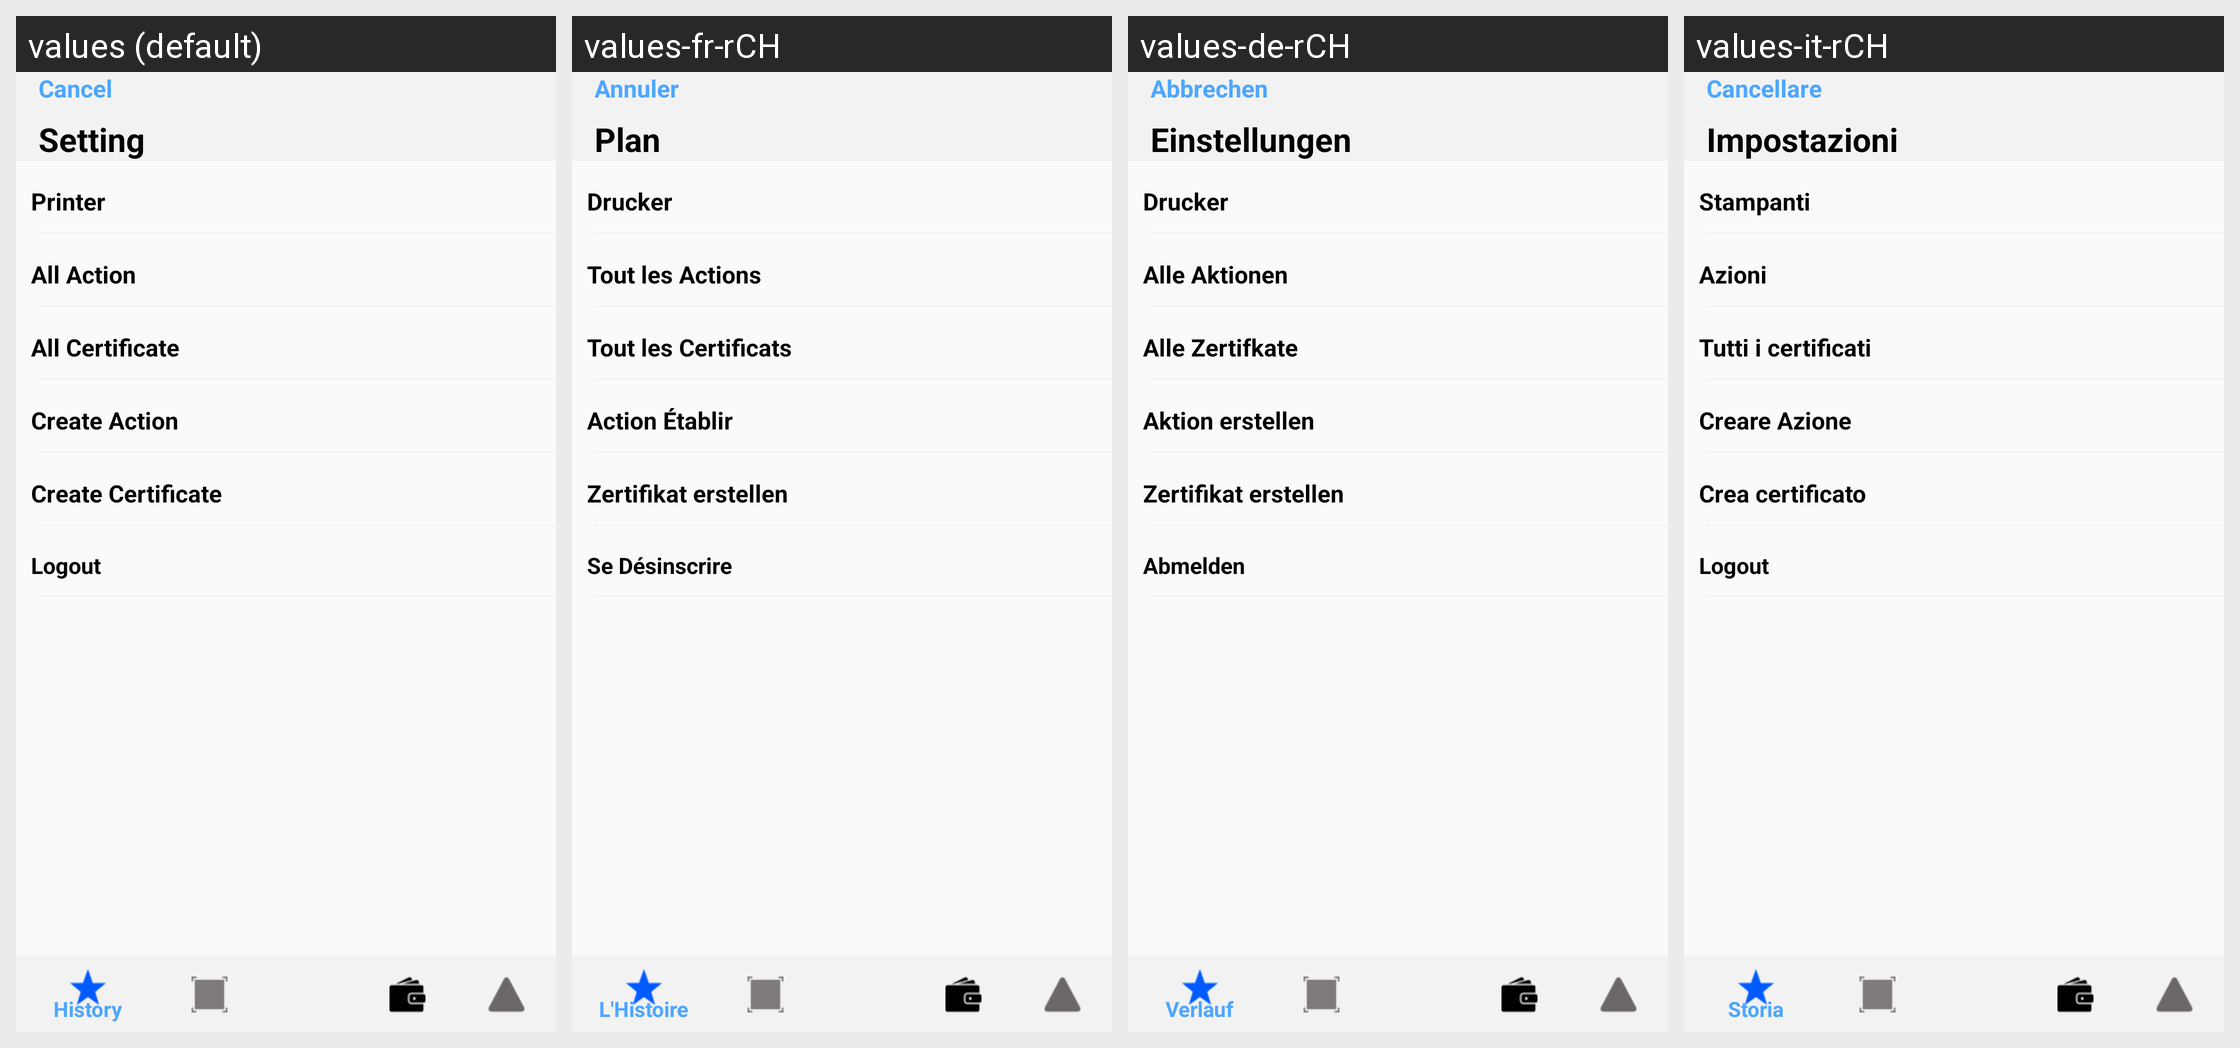

Strings drawn on this Android screen and how each of the app's shown locales translates them:
Android screen res/layout/fragment_setting.xml rendered under 4 locales, left to right: values (default), values-fr-rCH, values-de-rCH, values-it-rCH. Device: Nexus 5 (rendered at 1080×1920; each locale shown at half size, 540×960, under a caption strip naming it); theme AppTheme.
Other locales in the repository, not shown: values-pt-rPT.
Strings drawn on this screen, with the default value and each locale's value (text and hints the layout hard-codes, and strings that could not be matched under every locale, appear in the picture but are not listed):

cancel
  values: Cancel
  values-fr-rCH: Annuler
  values-de-rCH: Abbrechen
  values-it-rCH: Cancellare

setting
  values: Setting
  values-fr-rCH: Plan
  values-de-rCH: Einstellungen
  values-it-rCH: Impostazioni

printer
  values: Printer
  values-fr-rCH: Drucker
  values-de-rCH: Drucker
  values-it-rCH: Stampanti

action
  values: All Action
  values-fr-rCH: Tout les Actions
  values-de-rCH: Alle Aktionen
  values-it-rCH: Azioni

certificate
  values: All Certificate
  values-fr-rCH: Tout les Certificats
  values-de-rCH: Alle Zertifkate
  values-it-rCH: Tutti i certificati

createAction
  values: Create Action
  values-fr-rCH: Action Établir
  values-de-rCH: Aktion erstellen
  values-it-rCH: Creare Azione

create_certificate
  values: Create Certificate
  values-fr-rCH: Zertifikat erstellen
  values-de-rCH: Zertifikat erstellen
  values-it-rCH: Crea certificato

logout
  values: Logout
  values-fr-rCH: Se Désinscrire
  values-de-rCH: Abmelden
  values-it-rCH: Logout
